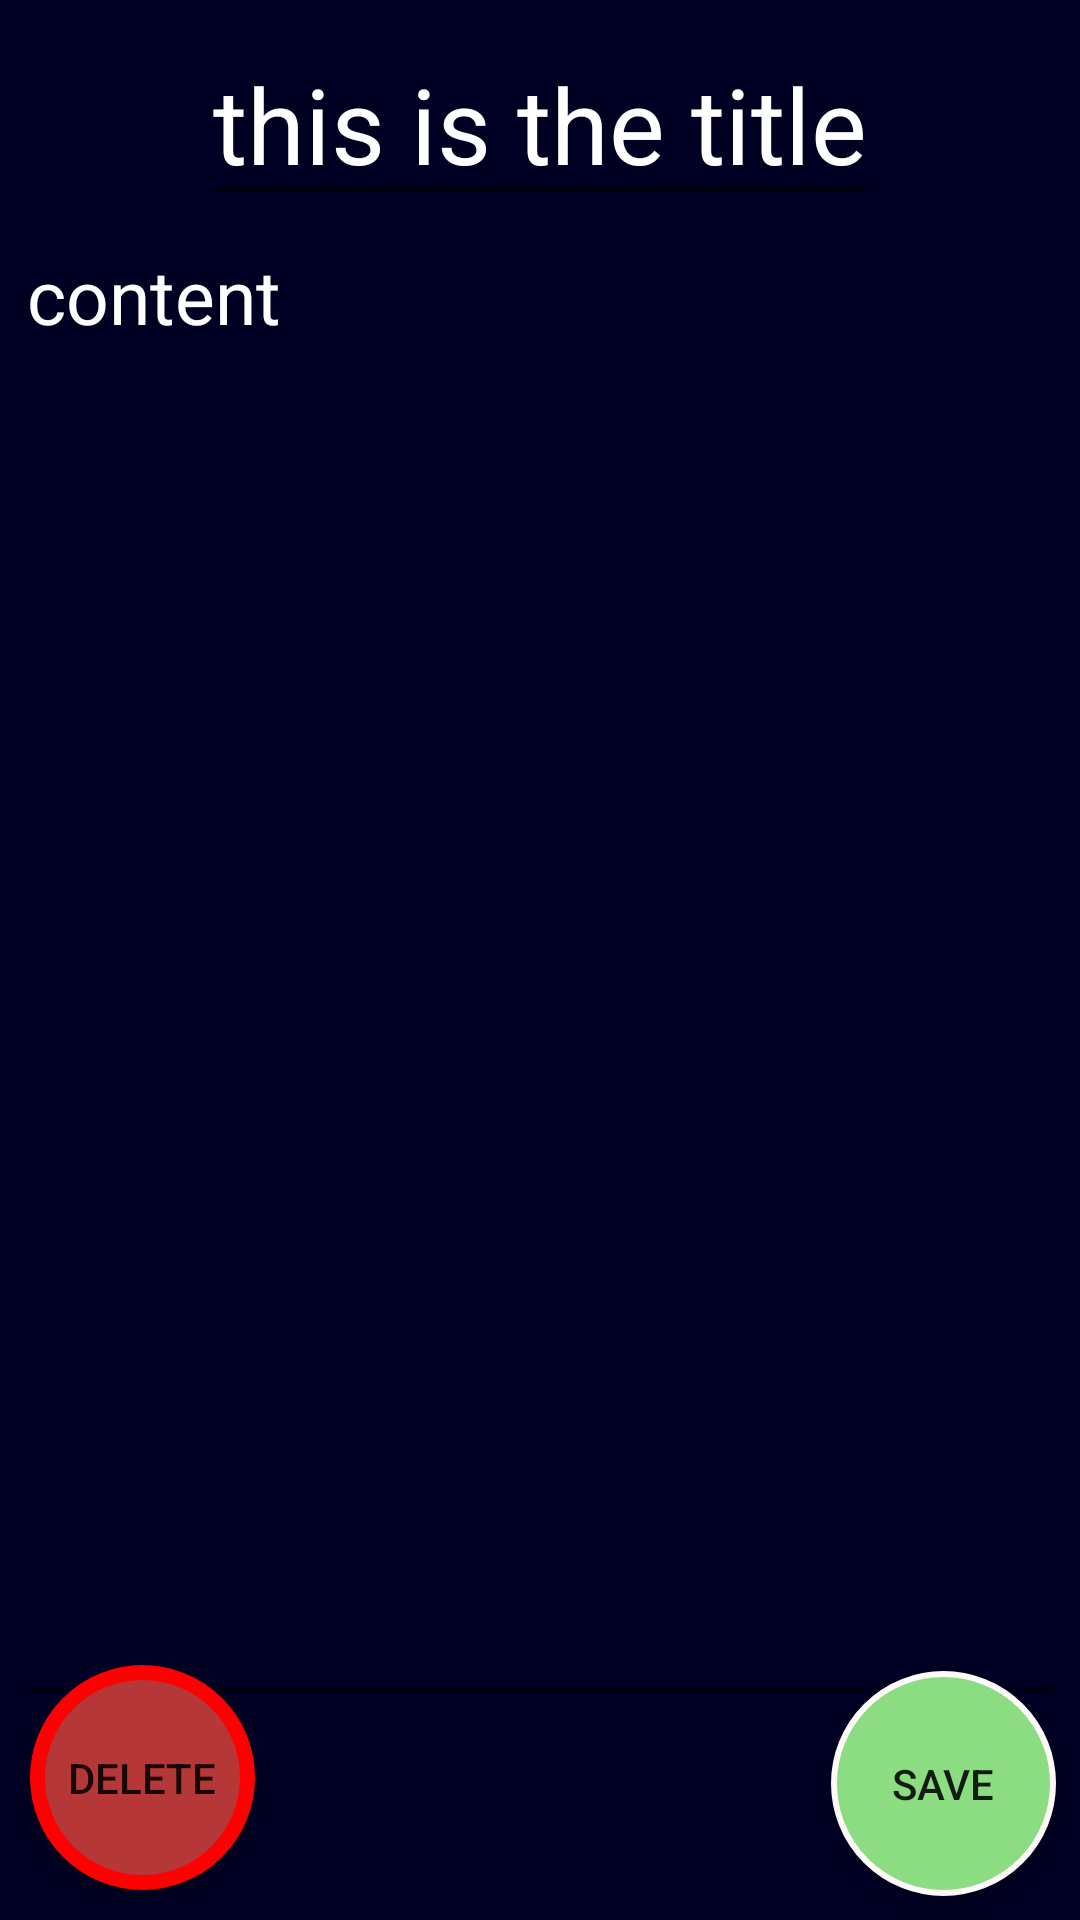

This screen was rendered from an Android layout file. Write that file and the resources it references.
<!-- AndroidManifest.xml: application theme AppTheme -->
<!-- res/layout/activity_edit.xml -->
<?xml version="1.0" encoding="utf-8"?>
<android.support.constraint.ConstraintLayout xmlns:android="http://schemas.android.com/apk/res/android"
    xmlns:app="http://schemas.android.com/apk/res-auto"
    xmlns:tools="http://schemas.android.com/tools"
    android:layout_width="match_parent"
    android:layout_height="match_parent"
    tools:context="com.csce4623.ahnelson.todolist.EditActivity"
    android:background="#000022">

    <EditText
        android:id="@+id/eNoteTitle"
        android:layout_width="wrap_content"
        android:layout_height="wrap_content"
        android:layout_marginLeft="8dp"
        android:layout_marginRight="8dp"
        android:layout_marginTop="8dp"
        android:text="this is the title"
        android:textSize="35sp"
        app:layout_constraintLeft_toLeftOf="parent"
        app:layout_constraintRight_toRightOf="parent"
        app:layout_constraintTop_toTopOf="parent"
        style="@style/noteText"/>

    <EditText
        android:id="@+id/eNoteContent"
        android:layout_width="350dp"
        android:layout_height="500dp"
        android:layout_marginBottom="8dp"
        android:layout_marginLeft="8dp"
        android:layout_marginRight="8dp"
        android:inputType="textMultiLine"
        android:text="@string/lorem"
        android:textSize="25sp"
        android:gravity="top"
        app:layout_constraintLeft_toLeftOf="parent"
        app:layout_constraintRight_toRightOf="parent"
        app:layout_constraintTop_toBottomOf="@+id/eNoteTitle"
        style="@style/noteText"/>

    <Button
        android:id="@+id/ebtnSave"
        android:layout_width="75dp"
        android:layout_height="75dp"
        android:layout_marginBottom="8dp"
        android:layout_marginRight="8dp"
        android:layout_marginTop="8dp"
        android:text="Save"
        android:onClick="saveEditedNote"
        android:background="@drawable/green_button_bg_round"
        app:layout_constraintBottom_toBottomOf="parent"
        app:layout_constraintRight_toRightOf="parent"
        app:layout_constraintTop_toBottomOf="@+id/etNoteContent"
        app:layout_constraintVertical_bias="1.0" />

    <Button
        android:id="@+id/btnDeleteNote"
        android:layout_width="75dp"
        android:layout_height="75dp"
        android:text="@string/delete_note"
        android:background="@drawable/red_button_bg_round"
        android:translationY="-10dp"
        android:translationX="10dp"
        android:onClick="deleteEditedNote"
        app:layout_constraintStart_toStartOf="parent"
        app:layout_constraintBottom_toBottomOf="parent" />


</android.support.constraint.ConstraintLayout>
<!-- resources referenced by this layout -->
<resources>
  <!-- drawable green_button_bg_round (drawable) -->
  <?xml version="1.0" encoding="utf-8"?>
  <selector xmlns:android="http://schemas.android.com/apk/res/android">
      <item>
          <shape android:shape="oval">
              <stroke android:color="#fffafa" android:width="2dp" />
              <solid android:color="#8CDD81"/>
              <size android:width="150dp" android:height="150dp"/>
          </shape>
      </item>
  </selector>
  <!-- drawable red_button_bg_round (drawable) -->
  <?xml version="1.0" encoding="utf-8"?>
  <selector xmlns:android="http://schemas.android.com/apk/res/android">
      <item>
          <shape android:shape="oval">
              <stroke android:color="#ff0000" android:width="5dp" />
              <solid android:color="#B53737"/>
              <size android:width="150dp" android:height="150dp"/>
          </shape>
      </item>
  </selector>
  <string name="delete_note">Delete</string>
  <string name="lorem">content</string>
  <style name="noteText">
          <item name="android:textColor">#ffffff</item>
          <item name="android:textSize">35sp</item>
      </style>
  <style name="AppTheme" parent="Theme.AppCompat.Light.DarkActionBar">
          
          <item name="colorPrimary">@color/colorPrimary</item>
          <item name="colorPrimaryDark">@color/colorPrimaryDark</item>
          <item name="colorAccent">@color/colorAccent</item>
      </style>
  <color name="colorPrimary">#87ceeb</color>
  <color name="colorPrimaryDark">#87ceeb</color>
  <color name="colorAccent">#FF4081</color>
</resources>
